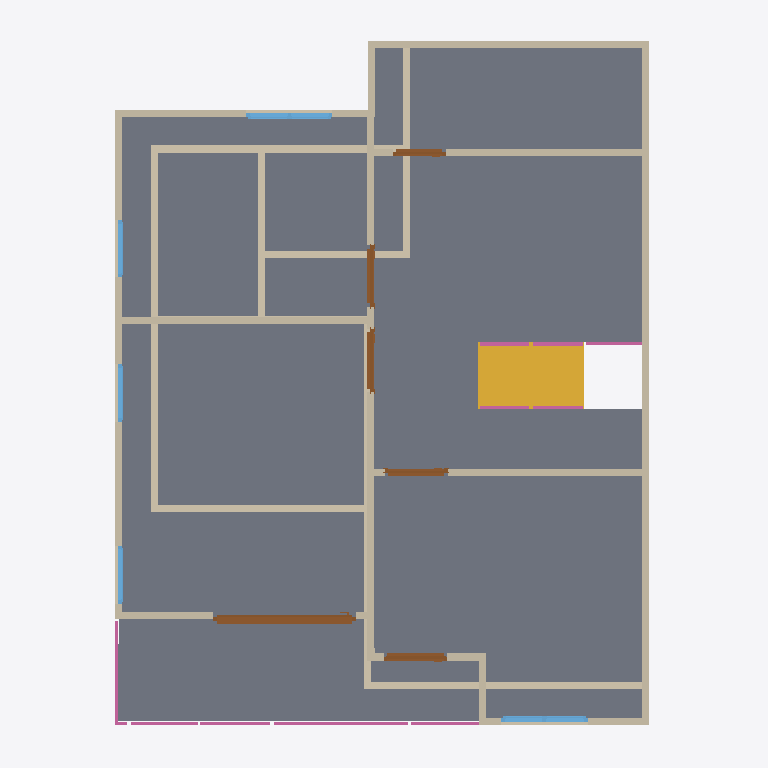
Plan cut of the same IFC building model at storey '2F' (level 3.00 m, cut at 4.40 m), seen from above with north up, elements coloured by IFC class: 27 walls (beige), 7 railings (pink), 6 doors (brown), 5 windows (light blue), 1 slab (grey), 1 stair flight (yellow). Cut surfaces are drawn darker.
Extent 10.0 m × 10.0 m × 7.1 m (x, y, z). Storeys (3): GF at 0.00 m; 2F at 3.00 m; Roof at 6.00 m. Elements (68): 29 IfcWall, 11 IfcRailing, 10 IfcDoor, 9 IfcWindow, 5 IfcSlab, 2 IfcStairFlight, 1 IfcCovering, 1 IfcRoof.

HEADER;
FILE_DESCRIPTION(('ViewDefinition[DesignTransferView]'),'2;1');
FILE_NAME('s04-activity.ifc','2026-10-05T19:24:27+08:00',(''),(''),'IfcOpenShell 0.8.5-post1','Bonsai 0.8.5-post1','Nobody');
FILE_SCHEMA(('IFC4'));
ENDSEC;
DATA;
#1=IFCPROJECT('1u0eWZfjT7P82Blc7RhKEA',$,'My Project',$,$,$,$,(#10,#22),#5);
#27=IFCSITE('0vrOcHcOT6J8nzUJla6V0R',$,'My Site',$,$,#50,$,$,$,$,$,$,$,$);
#33=IFCBUILDING('1h2r4jUqH2lfD9$Na7zWzl',$,'My Building',$,$,#56,$,$,$,$,$,$);
#39=IFCBUILDINGSTOREY('3A$ayLe850y9$09jngp5du',$,'2F',$,$,#9003,$,$,$,$);
#63=IFCBUILDINGSTOREY('0wJWa_EtXE08GUcHf3D34j',$,'GF',$,$,#79,$,$,$,$);
#12735=IFCBUILDINGSTOREY('3mN$WW92D9hwPzyhc6BCuk',$,'Roof',$,$,#12756,$,$,$,$);
#17995=IFCSLAB('0mYMIaItL6d9V1HMo5dDMD',$,'Slab',$,$,#18002,#18009,$,$);
#15048=IFCSTAIRFLIGHT('13w8k_KiL5uByhcNe8kIFx',$,'StairFlight',$,$,#16945,#15057,$,8,7,0.12545061111450195,0.25,.STRAIGHT.);
#6456=IFCWALL('2OczfsB_HBqh669_4lSiUY',$,'Wall',$,$,#9033,#6462,$,$);
#6306=IFCWALL('2ZwaYBCFP5Vx_TZOjYPxcj',$,'Wall',$,$,#9013,#6312,$,$);
#332=IFCWALL('38w3lz1w1FzxOTU39VR6RM',$,'Wall',$,$,#647,#338,$,$);
#6231=IFCWALL('18YjVsPmzEZO12Va3peVbt',$,'Wall',$,$,#9038,#6237,$,$);
#4874=IFCWALL('0YOErtzXX8eg0cbrEs1fgS',$,'Wall',$,$,#4930,#4880,$,$);
#307=IFCWALL('1uYx8e8w138e8997_CmIfY',$,'Wall',$,$,#318,#313,$,$);
#7372=IFCWALL('1FjAN$z95A7RBgBldK2sTa',$,'Wall',$,$,#9073,#7378,$,$);
#7509=IFCWALL('2gjL0oS_L3AfYkoh05g6Ml',$,'Wall',$,$,#9088,#7515,$,$);
#7269=IFCWALL('2xvmrrUzT1BP4V3t4KYIPy',$,'Wall',$,$,#9063,#7275,$,$);
#357=IFCWALL('1j5J2B8NH7th0G06ok1jkb',$,'Wall',$,$,#679,#363,$,$);
#7778=IFCWALL('3Hzi_SAk50ehmU3LKu1ZZG',$,'Wall',$,$,#9093,#7784,$,$);
#6281=IFCWALL('0WcTGjomrBEv8hV2TxLmpW',$,'Wall',$,$,#9053,#6287,$,$);
#9508=IFCDOOR('323pVWFzb4uwUXufEXmHuc',$,'Door',$,$,#9707,#9517,$,2.0,2.0009641647338867,$,.SLIDING_TO_RIGHT.,$);
#893=IFCWALL('32HCrBhBPDWgNS5kvJTVSz',$,'Wall',$,$,#935,#899,$,$);
#988=IFCWALL('0BvH43miLEke_azE$vcMZV',$,'Wall',$,$,#1171,#994,$,$);
#6431=IFCWALL('2$06rq7Lv2y9zsLrtij59I',$,'Wall',$,$,#9028,#6437,$,$);
#6331=IFCWALL('1cNjQ1_Kf4YuXKWpYkte7P',$,'Wall',$,$,#9018,#6337,$,$);
#7347=IFCWALL('1MVeR4HHbE$hy0L_zD$$H2',$,'Wall',$,$,#9068,#7353,$,$);
#282=IFCWALL('0bJqWNjfr9qfcrm11Wm2Cj',$,'Wall',$,$,#588,#288,$,$);
#963=IFCWALL('3W7msauaTCmfTqPX0OdIP_',$,'Wall',$,$,#1126,#969,$,$);
#382=IFCWALL('0YqYF7KxjBww7LLhPiMpjk',$,'Wall',$,$,#711,#388,$,$);
#763=IFCWALL('1lDQ_XRZT9IQNhBZuX9x5O',$,'Wall',$,$,#774,#769,$,$);
#10833=IFCWINDOW('3WA7jZVx95QudIP_bXW0iI',$,'Window',$,$,#11374,#10842,$,0.8999999761581421,1.2145684957504272,$,.DOUBLE_PANEL_VERTICAL.,$);
#11456=IFCWINDOW('0lM0AJ6fP12wqoPyfVdv50',$,'Window',$,$,#11855,#11465,$,0.8999999761581421,1.2096140384674072,$,.DOUBLE_PANEL_VERTICAL.,$);
#9202=IFCDOOR('0phOAVqhD2CwXZduNJt5tm',$,'Door',$,$,#9384,#9210,$,2.0,0.894845724105835,$,.SINGLE_SWING_LEFT.,$);
#6973=IFCWALL('3V8JR6kTTAYRx8YqY4VAls',$,'Wall',$,$,#9048,#6979,$,$);
#6406=IFCWALL('0iNItYTmXDGfH_U9Ju2psi',$,'Wall',$,$,#9023,#6412,$,$);
#7924=IFCDOOR('32T$cXg5XBev3htFJJUONm',$,'Door',$,$,#9399,#7933,$,2.0,0.894845724105835,$,.SINGLE_SWING_RIGHT.,$);
#8508=IFCDOOR('0HOp$gGlb6kR8eQVUZmpl7',$,'Door',$,$,#8691,#8517,$,2.0,0.8842508792877197,$,.SINGLE_SWING_RIGHT.,$);
#8216=IFCDOOR('3HmEFiPdf1jBtXeapNhCVQ',$,'Door',$,$,#8399,#8225,$,2.0,0.8630608916282654,$,.SINGLE_SWING_LEFT.,$);
#17746=IFCRAILING('1JV3vm$uD5AxmvESF8Iv7x',$,'Railing',$,'FRAMELESS_PANEL',#17747,#17759,$,.USERDEFINED.);
#17767=IFCRAILING('10f0BZgpX5GhzRIu7po$Wz',$,'Railing',$,'FRAMELESS_PANEL',#17967,#17780,$,.USERDEFINED.);
#16779=IFCRAILING('0SSLglDiv4HRGJdtSRFofn',$,'Railing',$,'FRAMELESS_PANEL',#16965,#16788,$,.USERDEFINED.);
#6381=IFCWALL('1tfv$96f1BdvXl4D1dg3$4',$,'Wall',$,$,#9078,#6387,$,$);
#8800=IFCDOOR('3VzqtdgOv9_BtseGKUFtXH',$,'Door',$,$,#8998,#8809,$,2.0,0.7456682920455933,$,.SINGLE_SWING_LEFT.,$);
#14650=IFCRAILING('2ncFvbSRX4w9l7FwhcsjQ6',$,'Railing',$,'FRAMELESS_PANEL',#14873,#14658,$,.USERDEFINED.);
#7547=IFCWALL('1KVALzsYbChAx8euKLwMuN',$,'Wall',$,$,#9083,#7553,$,$);
#16910=IFCRAILING('0GuKK649v5te$otgJF3TdI',$,'Railing',$,'FRAMELESS_PANEL',#16960,#16923,$,.USERDEFINED.);
#12222=IFCWINDOW('2SYiZC3On5cf4ZFV34PEW9',$,'Window',$,$,#12395,#12231,$,0.8999999761581421,0.813860297203064,$,.SINGLE_PANEL.,$);
#12477=IFCWINDOW('3mcnSWNQjBMfxm3vqP8S69',$,'Window',$,$,#12650,#12486,$,0.8999999761581421,0.8124881982803345,$,.SINGLE_PANEL.,$);
#11937=IFCWINDOW('19bSN594n4J9iaN8DUlfYv',$,'Window',$,$,#12140,#11946,$,0.8999999761581421,0.8048197031021118,$,.SINGLE_PANEL.,$);
#7244=IFCWALL('1hMdQAFDnEQ80$yY4lRoVw',$,'Wall',$,$,#9058,#7250,$,$);
#14300=IFCRAILING('0q3Iq5c$L76g$3RaBzQpfp',$,'Railing',$,'FRAMELESS_PANEL',#14562,#14309,$,.USERDEFINED.);
#788=IFCWALL('2bMA9IgqP7L9dlai9qGuxq',$,'Wall',$,$,#799,#794,$,$);
#17927=IFCRAILING('0dsEoESzb3ou8E8WoiDEEb',$,'Railing',$,'FRAMELESS_PANEL',#17972,#17940,$,.USERDEFINED.);
ENDSEC;
